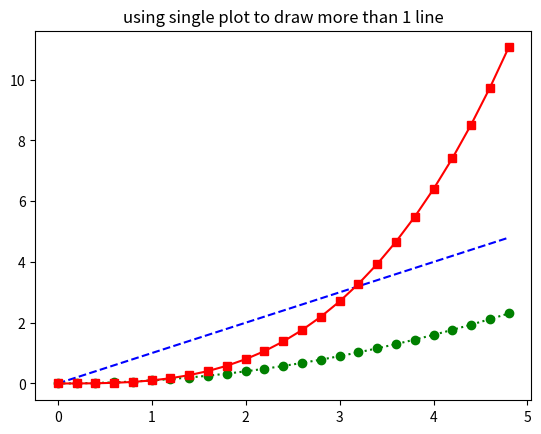

This figure's Python source:
import matplotlib.pyplot as plt
import numpy as np

# x = np.linspace(-np.pi, np.pi, 256)
# y = np.cos(x)
# plt.plot(x, y)
# plt.xticks([-np.pi, -np.pi/2, 0, np.pi/2, np.pi],
#            ['-pi','-pi/2','0','pi/2','pi'])
# #xticks (해당하는 틱을 (x.values) 지정해줌 => 여기서는 파이값으로)
# #xticks(labels [] => 숫자대신 문자열로 처리
# plt.yticks([-1,0,1],
#            ['low','zero','high'])
# #y axis 값도 바꿔줄수있음
# plt.grid(True) #선들을 틱에 맞춰서 그림
# plt.show()

data = np.arange(0, 5, 0.2)
plt.title('using single plot to draw more than 1 line')
plt.plot(data, data, 'b--', data, 0.1*data**2, 'go:', data, 0.1*data**3, 'rs-')
#3가지 다른 줄을 그리고싶을때 (x,y,style,   x,y,style,    x,y,style)
plt.show()

# plt.title('defining and using plot for each line')
# plt.plot([10,20,30,40],[4,2,9,12],
#          color='k', lw=4, ls='--', marker='o', ms=12, mec='blue', mew=5, mfc='yellow')
# plt.plot([10,20,30,40],[22,7,15,2],
#          color='red', lw=4, ls='--', marker='o', ms=12, mec='yellow', mew=5, mfc='blue')
# plt.show()
























